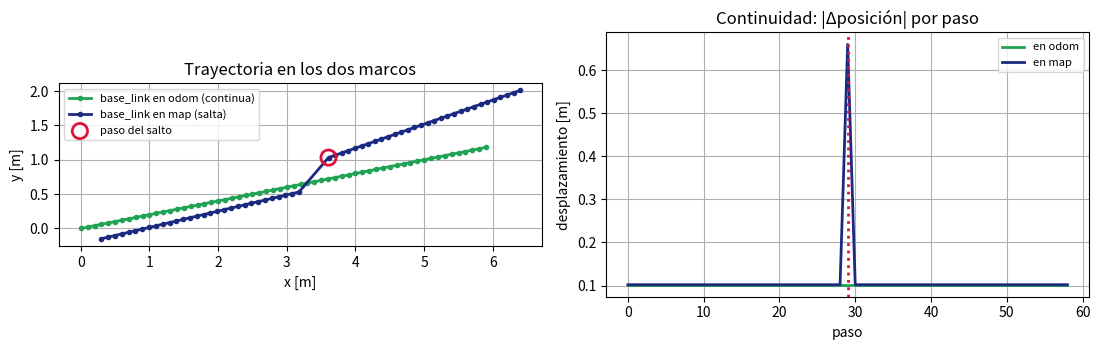
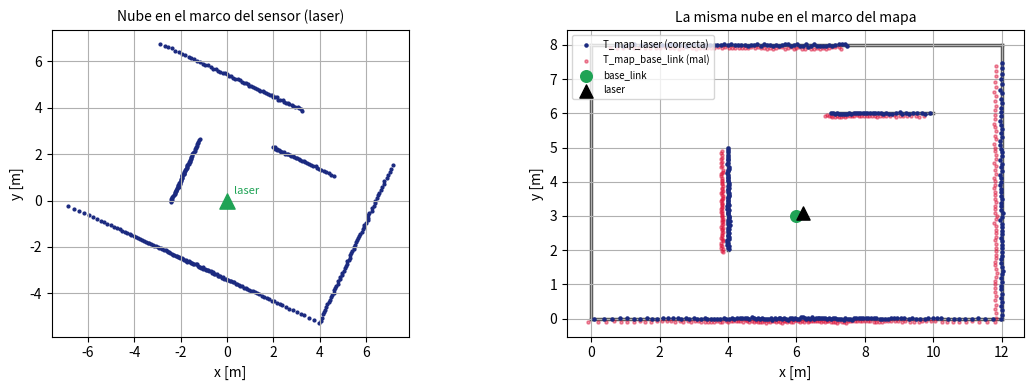

These figures' Python source, in order:
# Ejecutar una sola vez. En Colab tarda 1-2 minutos.
import importlib, subprocess, sys

def asegurar(mods):
    faltan = []
    for pip_name, import_name in mods:
        try:
            importlib.import_module(import_name)
        except ImportError:
            faltan.append(pip_name)
    if faltan:
        print('Instalando:', ' '.join(faltan))
        subprocess.run([sys.executable, '-m', 'pip', 'install', '-q'] + faltan, check=False)
    else:
        print('Todo instalado ya.')

asegurar([('numpy', 'numpy'), ('matplotlib', 'matplotlib'), ('scipy', 'scipy')])

import numpy as np
import matplotlib.pyplot as plt
np.set_printoptions(precision=3, suppress=True)
plt.rcParams['figure.figsize'] = (9, 3.2)
plt.rcParams['axes.grid'] = True
IQS_AZUL, IQS_VERDE = '#1B2A80', '#1FA355'
print('Listo.')

import os, sys, shutil, subprocess, platform

CLAVES = ['ROS_DISTRO', 'ROS_VERSION', 'AMENT_PREFIX_PATH', 'ROS_DOMAIN_ID',
          'RMW_IMPLEMENTATION', 'ROS_LOCALHOST_ONLY', 'ROS_PYTHON_VERSION']

def diagnostico_ros2(timeout=8.0):
    """Comprueba si hay ROS 2 accesible desde este interprete. No instala ni modifica nada.
    Devuelve un diccionario con los hallazgos; imprimirlo es tarea de informe_ros2()."""
    d = {'plataforma': f'{platform.system()} {platform.release()}',
         'python': sys.version.split()[0],
         'entorno': {k: os.environ.get(k) for k in CLAVES}}

    # --- 1. ejecutable ros2 en el PATH ---
    d['ruta_ros2'] = shutil.which('ros2')

    # --- 2. 'ros2 --version' por subprocess, blindado ---
    d['version'], d['error_version'] = None, None
    if d['ruta_ros2'] is not None:
        try:
            r = subprocess.run([d['ruta_ros2'], '--version'],
                               capture_output=True, text=True, timeout=timeout)
            salida = (r.stdout + r.stderr).strip()
            d['version'] = salida if salida else '(sin salida)'
        except FileNotFoundError:
            d['error_version'] = 'el ejecutable ha desaparecido entre which() y run()'
        except subprocess.TimeoutExpired:
            d['error_version'] = f'ros2 --version no ha respondido en {timeout:.0f} s'
        except OSError as e:
            d['error_version'] = f'error del sistema al lanzarlo: {e}'
        except Exception as e:                      # red de seguridad: nunca romper el cuaderno
            d['error_version'] = f'{type(e).__name__}: {e}'
    else:
        d['error_version'] = 'no hay ningun ejecutable llamado ros2 en el PATH'

    # --- 3. la biblioteca cliente de Python ---
    try:
        import rclpy
        d['rclpy'] = getattr(rclpy, '__file__', 'importado')
    except ImportError as e:
        d['rclpy'] = None
        d['error_rclpy'] = str(e)
    except Exception as e:
        d['rclpy'] = None
        d['error_rclpy'] = f'{type(e).__name__}: {e}'
    return d

print('Funcion de diagnostico definida.')

def informe_ros2(d=None, ancho=72):
    """Imprime el diagnostico en formato legible y emite un veredicto."""
    d = diagnostico_ros2() if d is None else d
    print('=' * ancho)
    print('  DIAGNOSTICO DE ROS 2  ·  82514 Mecatronica y Robotica  ·  sesion S21')
    print('=' * ancho)
    print(f'  Plataforma : {d["plataforma"]}')
    print(f'  Python     : {d["python"]}')
    print('-' * ancho)
    print('  Variables de entorno')
    for k, v in d['entorno'].items():
        if v is None:
            print(f'    {k:22s} -- no definida --')
        else:
            v = v if len(v) <= 44 else v[:41] + '...'
            print(f'    {k:22s} {v}')
    print('-' * ancho)
    print('  Ejecutable ros2')
    print(f'    ruta       : {d["ruta_ros2"] or "no encontrado en el PATH"}')
    print(f'    version    : {d["version"] or "(no obtenida)"}')
    if d['error_version']:
        print(f'    incidencia : {d["error_version"]}')
    print('-' * ancho)
    print('  Biblioteca cliente Python (rclpy)')
    print(f'    {"importa correctamente: " + str(d["rclpy"]) if d["rclpy"] else "no disponible: " + d.get("error_rclpy", "")}')
    print('=' * ancho)

    # --- veredicto ---
    distro = d['entorno'].get('ROS_DISTRO')
    if d['ruta_ros2'] and d['rclpy'] and distro:
        print(f'  VEREDICTO: entorno ROS 2 "{distro}" operativo.')
        if distro != 'jazzy':
            print(f'             AVISO: el curso usa jazzy y aqui hay {distro}.')
        if d['entorno'].get('ROS_DOMAIN_ID') is None:
            print('             AVISO: ROS_DOMAIN_ID sin definir (dominio 0). En el aula,')
            print('                    exporta uno distinto por pareja para no interferir.')
    elif d['ruta_ros2'] or d['rclpy'] or distro:
        print('  VEREDICTO: instalacion INCOMPLETA o entorno a medio cargar.')
        print('             Prueba:  source /opt/ros/jazzy/setup.bash  y repite.')
    else:
        print('  VEREDICTO: aqui NO hay ROS 2 -- es lo normal en Google Colab.')
        print('             El taller de S21 se hace en tu portatil (Ubuntu 24.04 nativo')
        print('             o el contenedor Docker del curso). Las secciones 2-4 de este')
        print('             cuaderno funcionan igual, porque son numpy puro.')
    print('=' * ancho)
    return d

diag = informe_ros2()

# Ejercicio 1: escribe aqui tu ampliacion.
# Pista: r = subprocess.run([ruta, 'pkg', 'list'], capture_output=True, text=True, timeout=20)
#        paquetes = r.stdout.split()

# ---------- transformadas homogeneas 4x4 (SE(3)), como en el bloque 4 ----------

def Rz(a):
    c, s = np.cos(a), np.sin(a)
    return np.array([[c, -s, 0.], [s, c, 0.], [0., 0., 1.]])

def Ry(a):
    c, s = np.cos(a), np.sin(a)
    return np.array([[c, 0., s], [0., 1., 0.], [-s, 0., c]])

def T(x=0.0, y=0.0, z=0.0, yaw=0.0, pitch=0.0):
    """Transformada homogenea padre->hijo: rotacion Rz(yaw)Ry(pitch) y traslacion (x,y,z)."""
    M = np.eye(4)
    M[:3, :3] = Rz(yaw) @ Ry(pitch)
    M[:3, 3] = (x, y, z)
    return M

def inversa(M):
    """Inversa de una transformada homogenea, sin invertir la matriz: R^T y -R^T t."""
    R, t = M[:3, :3], M[:3, 3]
    Mi = np.eye(4)
    Mi[:3, :3] = R.T
    Mi[:3, 3] = -R.T @ t
    return Mi

def aplicar(M, P):
    """Aplica M a un punto o a una nube (N,3). Devuelve (N,3)."""
    P = np.atleast_2d(np.asarray(P, float))
    return P @ M[:3, :3].T + M[:3, 3]

def xyyaw(M):
    """Lectura amable de una pose plana: (x, y, yaw en grados)."""
    return M[0, 3], M[1, 3], np.degrees(np.arctan2(M[1, 0], M[0, 0]))

# comprobacion elemental: M @ inversa(M) = I
M = T(1.5, -0.4, 0.2, yaw=0.7, pitch=0.1)
print('||M @ inversa(M) - I|| =', np.abs(M @ inversa(M) - np.eye(4)).max())

# ---------- el arbol de frames: hijo -> (padre, T_padre_hijo) ----------

def cadena_a_raiz(frame, arbol):
    ruta = [frame]
    while frame in arbol:
        frame = arbol[frame][0]
        ruta.append(frame)
    return ruta

def lookup(destino, origen, arbol):
    """T_destino_origen: la transformada que expresa en 'destino' lo que estaba en 'origen'."""
    r_destino = cadena_a_raiz(destino, arbol)
    comun = next((f for f in cadena_a_raiz(origen, arbol) if f in r_destino), None)
    if comun is None:
        raise ValueError(f'no hay camino de {origen!r} a {destino!r}: el arbol esta roto')
    def hasta_comun(f):                      # compone T_comun_f subiendo por el arbol
        M = np.eye(4)
        while f != comun:
            padre, T_padre_hijo = arbol[f]
            M = T_padre_hijo @ M
            f = padre
        return M
    return inversa(hasta_comun(destino)) @ hasta_comun(origen)

# ---------- el arbol del AMR del taller, segun REP 105 ----------
arbol = {
    # localizacion: corrige la deriva de la odometria. Salta.
    'odom':      ('map',       T(0.30, -0.15, yaw=np.radians(2.0))),
    # odometria: continua, deriva. Es la pose del robot "segun sus ruedas".
    'base_link': ('odom',      T(4.00,  1.20, yaw=np.radians(35.0))),
    # montaje del laser, del URDF: 20 cm delante, 18 cm arriba, 3 grados cabeceando.
    'laser':     ('base_link', T(0.20,  0.00, 0.18, pitch=np.radians(3.0))),
}

for hijo, (padre, _) in arbol.items():
    print(f'  {padre:10s} -> {hijo}')
print('\nraiz del arbol:', cadena_a_raiz('laser', arbol)[-1])

for destino, origen in [('odom', 'base_link'), ('map', 'base_link'),
                        ('map', 'laser'), ('base_link', 'laser'), ('laser', 'map')]:
    x, y, yaw = xyyaw(lookup(destino, origen, arbol))
    print(f'  T_{destino:10s}_{origen:10s}  x={x:7.3f}  y={y:7.3f}  yaw={yaw:8.2f} deg')

print()
# la propiedad que hace del arbol un arbol y no una coleccion de datos sueltos:
A = lookup('map', 'laser', arbol)
B = inversa(lookup('laser', 'map', arbol))
print('lookup(map,laser) == inversa(lookup(laser,map)) ?',
      bool(np.allclose(A, B)))

# y la composicion es asociativa: map<-base <- laser
Cc = lookup('map', 'base_link', arbol) @ lookup('base_link', 'laser', arbol)
print('composicion por tramos == consulta directa ?', bool(np.allclose(A, Cc)))

pasos = 60
salto_en = 30
correccion_antes   = T(0.30, -0.15, yaw=np.radians(2.0))
correccion_despues = T(0.72,  0.02, yaw=np.radians(8.0))   # AMCL reubica al robot

pos_odom, pos_map = [], []
for k in range(pasos):
    # odometria: avance continuo y suave, sin ningun salto jamas
    arbol['base_link'] = ('odom', T(0.10 * k, 0.02 * k, yaw=np.radians(12.0)))
    # localizacion: constante a trozos, con un salto en 'salto_en'
    arbol['odom'] = ('map', correccion_antes if k < salto_en else correccion_despues)
    pos_odom.append(lookup('odom', 'base_link', arbol)[:3, 3])
    pos_map.append(lookup('map',  'base_link', arbol)[:3, 3])

pos_odom, pos_map = np.array(pos_odom), np.array(pos_map)
d_odom = np.linalg.norm(np.diff(pos_odom, axis=0), axis=1)
d_map  = np.linalg.norm(np.diff(pos_map,  axis=0), axis=1)
print(f'Desplazamiento por paso en odom : min {d_odom.min():.3f}  max {d_odom.max():.3f} m')
print(f'Desplazamiento por paso en map  : min {d_map.min():.3f}  max {d_map.max():.3f} m')
print(f'\nEl salto de la correccion aparece en map como un desplazamiento de '
      f'{d_map.max():.3f} m en un solo paso.')

fig, (a1, a2) = plt.subplots(1, 2, figsize=(11, 3.6))
a1.plot(pos_odom[:, 0], pos_odom[:, 1], 'o-', ms=3, color=IQS_VERDE, lw=2,
        label='base_link en odom (continua)')
a1.plot(pos_map[:, 0], pos_map[:, 1], 'o-', ms=3, color=IQS_AZUL, lw=2,
        label='base_link en map (salta)')
a1.scatter(*pos_map[salto_en, :2], s=120, facecolor='none', edgecolor='crimson', lw=2,
           zorder=5, label='paso del salto')
a1.set_aspect('equal'); a1.legend(fontsize=8); a1.set_title('Trayectoria en los dos marcos')
a1.set_xlabel('x [m]'); a1.set_ylabel('y [m]')

a2.plot(d_odom, color=IQS_VERDE, lw=2, label='en odom')
a2.plot(d_map, color=IQS_AZUL, lw=2, label='en map')
a2.axvline(salto_en - 1, color='crimson', ls=':', lw=2)
a2.set_xlabel('paso'); a2.set_ylabel('desplazamiento [m]')
a2.set_title('Continuidad: |Δposición| por paso'); a2.legend(fontsize=8)
plt.tight_layout(); plt.show()

# Ejercicio 2: espacio de trabajo
# verdad = T(...)   # pose real conocida por construccion
# error_odom.append(np.linalg.norm(...))

# ---------- escenario: una sala rectangular con dos obstaculos ----------
PAREDES = [((0., 0.), (12., 0.)), ((12., 0.), (12., 8.)),
           ((12., 8.), (0., 8.)), ((0., 8.), (0., 0.)),
           ((4., 2.), (4., 5.)), ((7., 6.), (10., 6.))]

def trazar_rayo(origen, direccion, alcance=15.0):
    """Distancia al primer segmento de PAREDES cortado por el rayo. Alcance si no corta."""
    ox, oy = origen; dx, dy = direccion
    mejor = alcance
    for (ax, ay), (bx, by) in PAREDES:
        ex, ey = bx - ax, by - ay
        den = dx * ey - dy * ex
        if abs(den) < 1e-12:
            continue
        t = ((ax - ox) * ey - (ay - oy) * ex) / den      # a lo largo del rayo
        s = ((ax - ox) * dy - (ay - oy) * dx) / den      # a lo largo del segmento
        if 0.0 < t < mejor and 0.0 <= s <= 1.0:
            mejor = t
    return mejor

def barrido(pose_xy, yaw, n=360, alcance=15.0, sigma=0.02, rng=None):
    """Devuelve (angulos, rangos) de un LaserScan simulado, en el marco del sensor."""
    ang = np.linspace(-np.pi, np.pi, n, endpoint=False)
    rangos = np.array([trazar_rayo(pose_xy, (np.cos(yaw + a), np.sin(yaw + a)), alcance)
                       for a in ang])
    if rng is not None:
        rangos = rangos + rng.normal(0, sigma, n)
    return ang, rangos

print('Escenario listo:', len(PAREDES), 'segmentos de pared.')

rng = np.random.default_rng(34)

# --- pose real del robot (la que el mundo conoce y el robot no) ---
X_REAL, Y_REAL, YAW_REAL = 6.0, 3.0, np.radians(25.0)

# --- el arbol tal y como lo publica el robot ---
arbol = {
    'odom':      ('map',       T(0.0, 0.0, yaw=0.0)),           # localizacion perfecta, de momento
    'base_link': ('odom',      T(X_REAL, Y_REAL, yaw=YAW_REAL)),
    'laser':     ('base_link', T(0.20, 0.0, 0.18, pitch=np.radians(3.0))),
}

# el sensor esta 20 cm delante del centro del robot: el barrido sale de AHI
T_map_laser = lookup('map', 'laser', arbol)
x_l, y_l, yaw_l = xyyaw(T_map_laser)
ang, rangos = barrido((x_l, y_l), np.radians(yaw_l), n=360, sigma=0.02, rng=rng)

# --- la nube, en el marco del sensor: (N,3) con z=0 ---
nube_laser = np.stack([rangos * np.cos(ang), rangos * np.sin(ang), np.zeros_like(ang)], axis=1)

# --- una sola linea la lleva al mapa ---
nube_map = aplicar(T_map_laser, nube_laser)

# --- y la version equivocada: usar base_link como si fuera el sensor ---
nube_mal = aplicar(lookup('map', 'base_link', arbol), nube_laser)

valido = rangos < 14.5
err = np.linalg.norm(nube_map[valido, :2] - nube_mal[valido, :2], axis=1)
print(f'Puntos del barrido: {len(rangos)}  (con eco: {valido.sum()})')
print(f'Error medio al ignorar el montaje base_link->laser: {err.mean():.3f} m')
print(f'Altura media de la nube en el mapa (por el cabeceo de 3 grados): {nube_map[valido, 2].mean():.3f} m')

fig, (a1, a2) = plt.subplots(1, 2, figsize=(11.5, 4.0))

for ax, titulo in [(a1, 'Nube en el marco del sensor (laser)'),
                   (a2, 'La misma nube en el marco del mapa')]:
    ax.set_aspect('equal'); ax.set_title(titulo, fontsize=10)
    ax.set_xlabel('x [m]'); ax.set_ylabel('y [m]')

a1.scatter(nube_laser[valido, 0], nube_laser[valido, 1], s=4, color=IQS_AZUL)
a1.scatter([0], [0], marker='^', s=120, color=IQS_VERDE, zorder=5)
a1.text(0.3, 0.3, 'laser', fontsize=8, color=IQS_VERDE)

for (ax_, ay_), (bx_, by_) in PAREDES:
    a2.plot([ax_, bx_], [ay_, by_], color='0.35', lw=2.5, zorder=1)
a2.scatter(nube_map[valido, 0], nube_map[valido, 1], s=5, color=IQS_AZUL,
           label='T_map_laser (correcta)', zorder=3)
a2.scatter(nube_mal[valido, 0], nube_mal[valido, 1], s=5, color='crimson', alpha=0.45,
           label='T_map_base_link (mal)', zorder=2)
a2.scatter([X_REAL], [Y_REAL], marker='o', s=70, color=IQS_VERDE, zorder=5, label='base_link')
a2.scatter([x_l], [y_l], marker='^', s=90, color='black', zorder=5, label='laser')
a2.legend(fontsize=7, loc='upper left')
plt.tight_layout(); plt.show()

# Ejercicio 3: espacio de trabajo
# buffer = [(0.0, T(0,0)), (0.1, T(0.05,0)), (0.2, T(0.11,0.01))]
# def lookup_interpolado(destino, origen, t, buffer): ...
